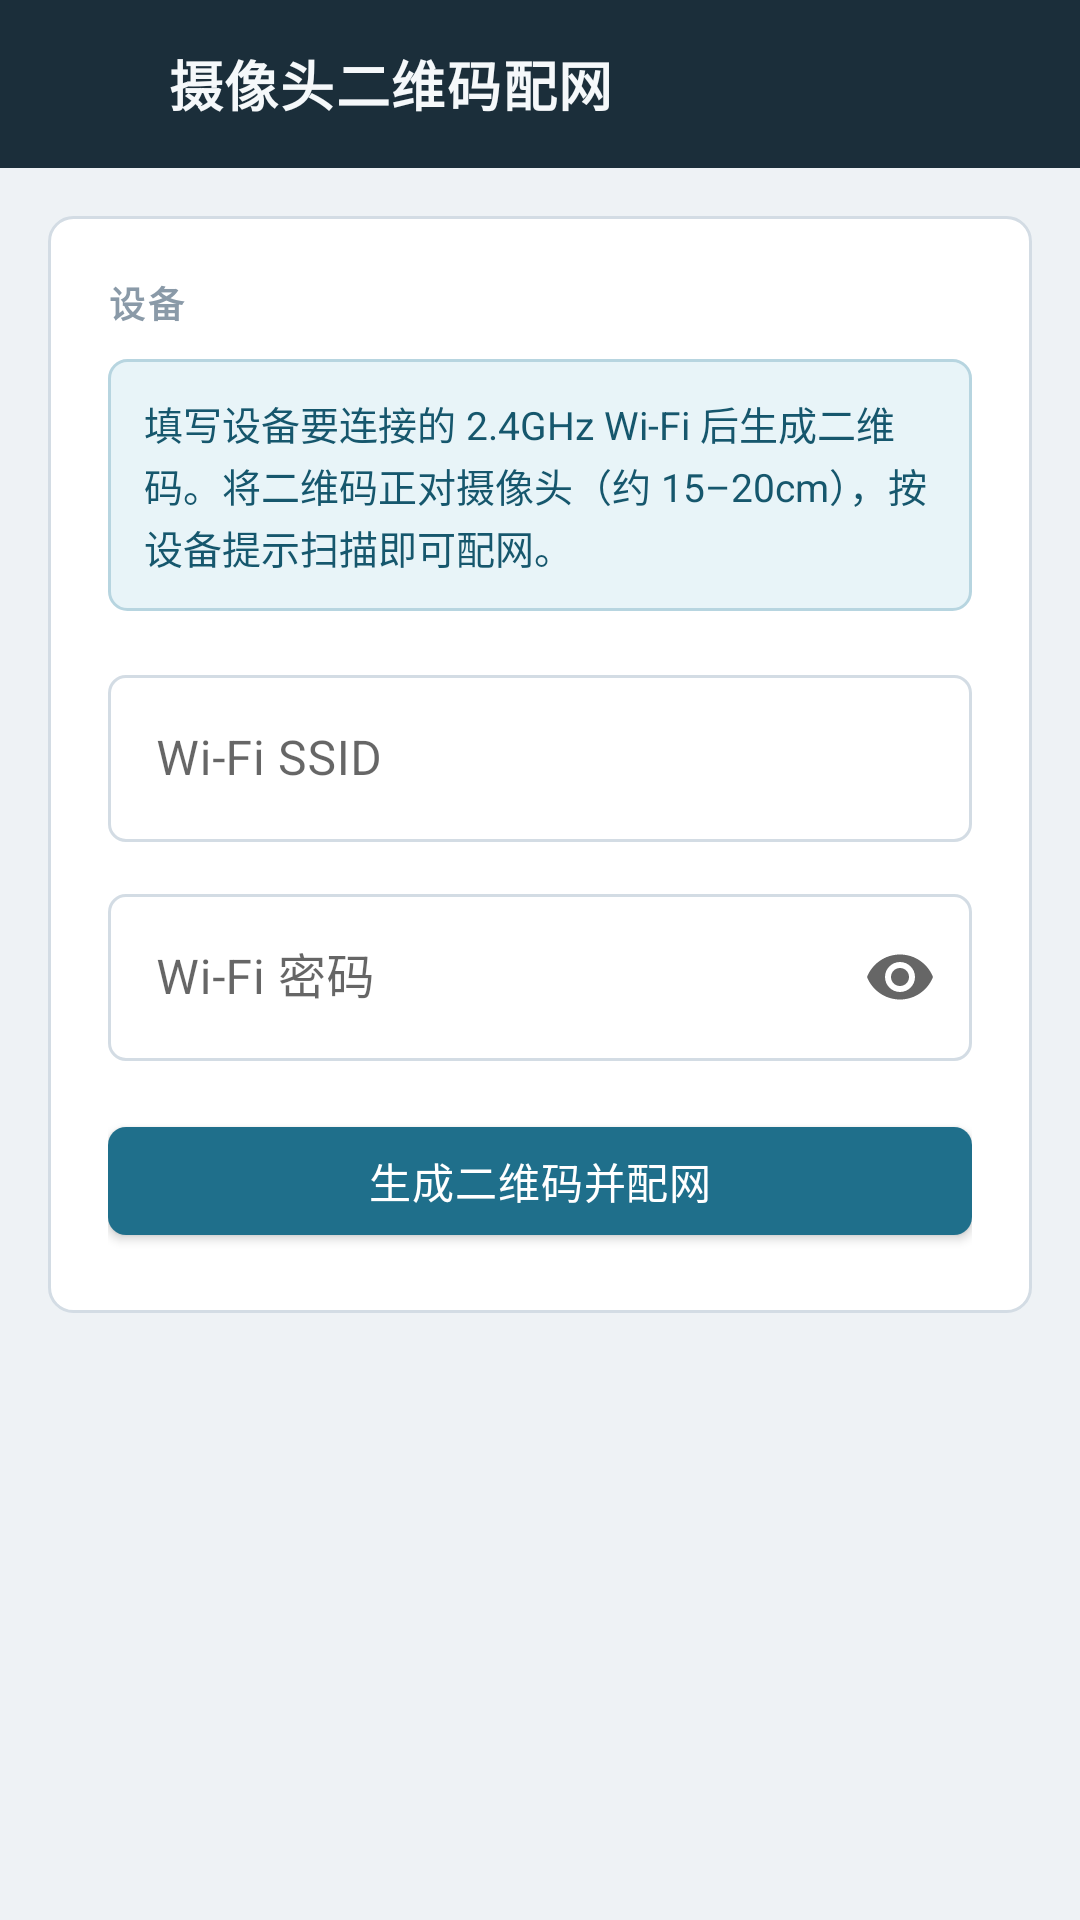

Reconstruct the res/layout file that produces this screen, plus the resources it refers to.
<!-- AndroidManifest.xml: application theme Theme.IPCDemo -->
<!-- res/layout/activity_device_config_qr.xml -->
<?xml version="1.0" encoding="utf-8"?>
<ScrollView xmlns:android="http://schemas.android.com/apk/res/android"
    xmlns:app="http://schemas.android.com/apk/res-auto"
    android:layout_width="match_parent"
    android:layout_height="match_parent"
    android:background="@color/ipc_bg"
    android:fillViewport="true">

    <LinearLayout
        android:layout_width="match_parent"
        android:layout_height="wrap_content"
        android:orientation="vertical">

        <LinearLayout
            android:layout_width="match_parent"
            android:layout_height="56dp"
            android:background="@drawable/bg_header"
            android:gravity="center_vertical"
            android:orientation="horizontal"
            android:paddingStart="8dp"
            android:paddingEnd="16dp">

            <ImageButton
                android:id="@+id/btnBack"
                android:layout_width="48dp"
                android:layout_height="48dp"
                android:background="?attr/selectableItemBackgroundBorderless"
                android:contentDescription="@string/back"
                android:src="@drawable/ic_back"
                android:tint="@color/ipc_header_text" />

            <TextView
                android:layout_width="0dp"
                android:layout_height="wrap_content"
                android:layout_weight="1"
                android:text="@string/qr_config"
                android:textAppearance="@style/TextAppearance.IPCDemo.HeaderTitle" />
        </LinearLayout>

        <LinearLayout
            android:layout_width="match_parent"
            android:layout_height="wrap_content"
            android:layout_margin="16dp"
            android:background="@drawable/bg_panel"
            android:orientation="vertical"
            android:padding="20dp">

            <TextView
                android:layout_width="wrap_content"
                android:layout_height="wrap_content"
                android:text="@string/section_device"
                android:textAppearance="@style/TextAppearance.IPCDemo.Label" />

            <TextView
                android:layout_width="match_parent"
                android:layout_height="wrap_content"
                android:layout_marginTop="10dp"
                android:background="@drawable/bg_info_banner"
                android:lineSpacingExtra="2dp"
                android:padding="12dp"
                android:text="@string/qr_config_desc"
                android:textColor="@color/ipc_primary_dark"
                android:textSize="13sp" />

            <com.google.android.material.textfield.TextInputLayout
                android:layout_width="match_parent"
                android:layout_height="wrap_content"
                android:layout_marginTop="16dp"
                android:hint="@string/wifi_ssid"
                app:boxBackgroundMode="outline">

                <com.google.android.material.textfield.TextInputEditText
                    android:id="@+id/etSsid"
                    android:layout_width="match_parent"
                    android:layout_height="wrap_content"
                    android:inputType="text"
                    android:textColor="@color/ipc_ink" />
            </com.google.android.material.textfield.TextInputLayout>

            <com.google.android.material.textfield.TextInputLayout
                android:layout_width="match_parent"
                android:layout_height="wrap_content"
                android:layout_marginTop="12dp"
                android:hint="@string/wifi_password"
                app:boxBackgroundMode="outline"
                app:endIconMode="password_toggle">

                <com.google.android.material.textfield.TextInputEditText
                    android:id="@+id/etPassword"
                    android:layout_width="match_parent"
                    android:layout_height="wrap_content"
                    android:inputType="textPassword"
                    android:textColor="@color/ipc_ink" />
            </com.google.android.material.textfield.TextInputLayout>

            <ProgressBar
                android:id="@+id/progressBar"
                android:layout_width="wrap_content"
                android:layout_height="wrap_content"
                android:layout_gravity="center_horizontal"
                android:layout_marginTop="20dp"
                android:indeterminateTint="@color/ipc_primary"
                android:visibility="gone" />

            <TextView
                android:id="@+id/tvPairStatus"
                android:layout_width="match_parent"
                android:layout_height="wrap_content"
                android:layout_marginTop="12dp"
                android:gravity="center"
                android:textAppearance="@style/TextAppearance.IPCDemo.Label"
                android:textColor="@color/ipc_ink_secondary"
                android:visibility="gone" />

            <com.google.android.material.button.MaterialButton
                android:id="@+id/btnSearch"
                style="@style/Widget.IPCDemo.Button.Primary"
                android:layout_width="match_parent"
                android:layout_height="wrap_content"
                android:layout_marginTop="16dp"
                android:text="@string/start_qr" />

            <TextView
                android:id="@+id/tvQrHint"
                android:layout_width="match_parent"
                android:layout_height="wrap_content"
                android:layout_marginTop="16dp"
                android:gravity="center"
                android:text="@string/qr_scan_hint"
                android:textColor="@color/ipc_ink_secondary"
                android:textSize="13sp"
                android:visibility="gone" />

            <ImageView
                android:id="@+id/ivQrCode"
                android:layout_width="240dp"
                android:layout_height="240dp"
                android:layout_gravity="center_horizontal"
                android:layout_marginTop="12dp"
                android:layout_marginBottom="8dp"
                android:background="@color/white"
                android:contentDescription="@string/qr_config"
                android:padding="8dp"
                android:scaleType="fitCenter"
                android:visibility="gone" />
        </LinearLayout>
    </LinearLayout>
</ScrollView>
<!-- resources referenced by this layout -->
<resources>
  <color name="ipc_bg">#EEF2F5</color>
  <color name="ipc_header_text">#F5F8FA</color>
  <color name="ipc_ink">#15202B</color>
  <color name="ipc_ink_secondary">#5B6B79</color>
  <color name="ipc_primary">#1F6F8B</color>
  <color name="ipc_primary_dark">#16576D</color>
  <color name="white">#FFFFFFFF</color>
  <!-- drawable bg_header (drawable) -->
  <?xml version="1.0" encoding="utf-8"?>
  <shape xmlns:android="http://schemas.android.com/apk/res/android"
      android:shape="rectangle">
      <solid android:color="@color/ipc_header" />
  </shape>
  <!-- drawable bg_info_banner (drawable) -->
  <?xml version="1.0" encoding="utf-8"?>
  <shape xmlns:android="schemas.android.com/apk/res/android"
      android:shape="rectangle">
      <solid android:color="#E8F4F8" />
      <stroke
          android:width="1dp"
          android:color="#B7D5E0" />
      <corners android:radius="6dp" />
  </shape>
  <!-- drawable bg_panel (drawable) -->
  <?xml version="1.0" encoding="utf-8"?>
  <shape xmlns:android="http://schemas.android.com/apk/res/android"
      android:shape="rectangle">
      <solid android:color="@color/ipc_surface" />
      <stroke
          android:width="1dp"
          android:color="@color/ipc_border" />
      <corners android:radius="8dp" />
  </shape>
  <string name="back">返回</string>
  <string name="qr_config">摄像头二维码配网</string>
  <string name="qr_config_desc">填写设备要连接的 2.4GHz Wi-Fi 后生成二维码。将二维码正对摄像头（约 15–20cm），按设备提示扫描即可配网。</string>
  <string name="qr_scan_hint">请用摄像头扫描上方二维码，保持页面打开直至配网成功</string>
  <string name="section_device">设备</string>
  <string name="start_qr">生成二维码并配网</string>
  <string name="wifi_password">Wi-Fi 密码</string>
  <string name="wifi_ssid">Wi-Fi SSID</string>
  <style name="TextAppearance.IPCDemo.HeaderTitle" parent="TextAppearance.MaterialComponents.Headline6">
          <item name="android:textSize">18sp</item>
          <item name="android:textStyle">bold</item>
          <item name="android:textColor">@color/ipc_header_text</item>
          <item name="android:letterSpacing">0.03</item>
      </style>
  <style name="TextAppearance.IPCDemo.Label" parent="TextAppearance.MaterialComponents.Caption">
          <item name="android:textSize">12sp</item>
          <item name="android:textStyle">bold</item>
          <item name="android:textColor">@color/ipc_ink_muted</item>
          <item name="android:letterSpacing">0.08</item>
          <item name="android:textAllCaps">true</item>
      </style>
  <style name="Widget.IPCDemo.Button.Primary" parent="Widget.MaterialComponents.Button">
          <item name="android:textAllCaps">false</item>
          <item name="android:textColor">@color/white</item>
          <item name="backgroundTint">@color/ipc_primary</item>
          <item name="cornerRadius">6dp</item>
          <item name="android:minHeight">48dp</item>
          <item name="android:letterSpacing">0.02</item>
      </style>
  <color name="ipc_header">#1B2E3A</color>
  <color name="ipc_surface">#FFFFFF</color>
  <color name="ipc_border">#D3DCE4</color>
  <color name="ipc_ink_muted">#8A9AA8</color>
  <color name="ipc_accent">#D97706</color>
  <style name="Widget.IPCDemo.TextInput" parent="Widget.MaterialComponents.TextInputLayout.OutlinedBox">
          <item name="boxStrokeColor">@color/ipc_input_stroke</item>
          <item name="hintTextColor">@color/ipc_primary</item>
          <item name="boxCornerRadiusTopStart">6dp</item>
          <item name="boxCornerRadiusTopEnd">6dp</item>
          <item name="boxCornerRadiusBottomStart">6dp</item>
          <item name="boxCornerRadiusBottomEnd">6dp</item>
      </style>
</resources>
